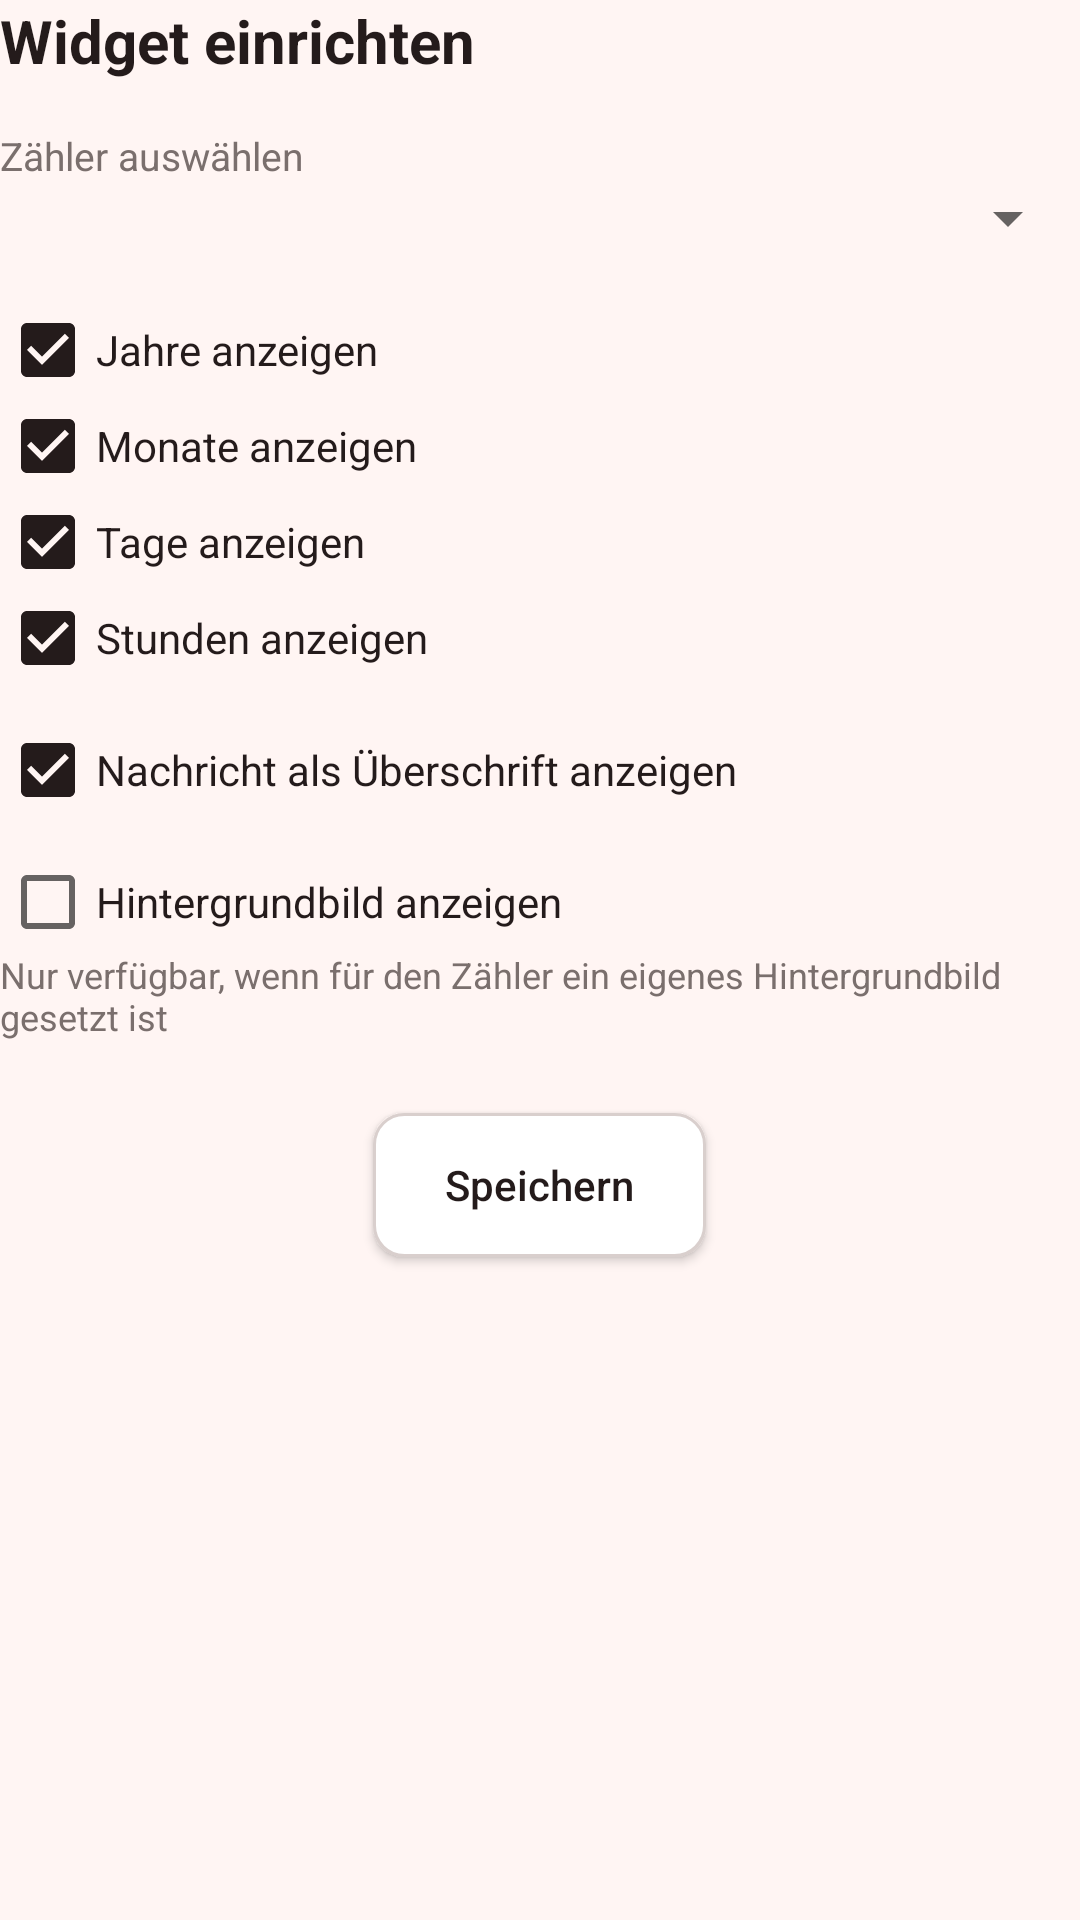

Produce the Android XML layout that renders to this screen, including the resource entries it uses.
<!-- AndroidManifest.xml: activity theme Theme.AnniversaryCounter -->
<!-- res/layout/activity_widget_config.xml -->
<?xml version="1.0" encoding="utf-8"?>
<LinearLayout xmlns:android="http://schemas.android.com/apk/res/android"
    android:layout_width="match_parent"
    android:layout_height="match_parent"
    android:background="@color/bg"
    android:orientation="vertical"
    android:layout_margin="24dp"
    android:fitsSystemWindows="true">

    <TextView
        android:layout_width="wrap_content"
        android:layout_height="wrap_content"
        android:layout_marginBottom="16dp"
        android:text="@string/widget_config_title"
        android:textColor="@color/text_primary"
        android:textSize="20sp"
        android:textStyle="bold" />

    <TextView
        android:layout_width="wrap_content"
        android:layout_height="wrap_content"
        android:text="@string/widget_select_counter"
        android:textColor="@color/text_secondary"
        android:textSize="13sp" />

    <Spinner
        android:id="@+id/spCounter"
        android:layout_width="match_parent"
        android:layout_height="wrap_content"
        android:layout_marginBottom="16dp"
        android:spinnerMode="dropdown" />

    <CheckBox
        android:id="@+id/cbYears"
        android:layout_width="wrap_content"
        android:layout_height="wrap_content"
        android:checked="true"
        android:text="@string/widget_unit_years"
        android:textColor="@color/text_primary" />

    <CheckBox
        android:id="@+id/cbMonths"
        android:layout_width="wrap_content"
        android:layout_height="wrap_content"
        android:checked="true"
        android:text="@string/widget_unit_months"
        android:textColor="@color/text_primary" />

    <CheckBox
        android:id="@+id/cbDays"
        android:layout_width="wrap_content"
        android:layout_height="wrap_content"
        android:checked="true"
        android:text="@string/widget_unit_days"
        android:textColor="@color/text_primary" />

    <CheckBox
        android:id="@+id/cbHours"
        android:layout_width="wrap_content"
        android:layout_height="wrap_content"
        android:checked="true"
        android:text="@string/widget_unit_hours"
        android:textColor="@color/text_primary" />

    <CheckBox
        android:id="@+id/cbShowSubtitle"
        android:layout_width="wrap_content"
        android:layout_height="wrap_content"
        android:layout_marginTop="12dp"
        android:checked="true"
        android:text="@string/widget_show_subtitle"
        android:textColor="@color/text_primary" />

    <CheckBox
        android:id="@+id/cbShowBackground"
        android:layout_width="wrap_content"
        android:layout_height="wrap_content"
        android:layout_marginTop="12dp"
        android:text="@string/widget_show_background"
        android:textColor="@color/text_primary" />

    <TextView
        android:id="@+id/tvShowBackgroundHint"
        android:layout_width="wrap_content"
        android:layout_height="wrap_content"
        android:text="@string/widget_show_background_hint"
        android:textColor="@color/text_secondary"
        android:textSize="12sp" />

    <Button
        android:id="@+id/btnSaveWidget"
        android:layout_width="wrap_content"
        android:layout_height="wrap_content"
        android:layout_gravity="center_horizontal"
        android:layout_marginTop="24dp"
        android:background="@drawable/btn_outline"
        android:paddingStart="24dp"
        android:paddingTop="12dp"
        android:paddingEnd="24dp"
        android:paddingBottom="12dp"
        android:text="@string/widget_save"
        android:textAllCaps="false"
        android:textColor="@color/text_primary" />

</LinearLayout>
<!-- resources referenced by this layout -->
<resources>
  <color name="bg">#FFF5F3</color>
  <color name="text_primary">#241B1B</color>
  <color name="text_secondary">#7A6F6D</color>
  <!-- drawable btn_outline (drawable) -->
  <?xml version="1.0" encoding="utf-8"?>
  <shape xmlns:android="http://schemas.android.com/apk/res/android"
      android:shape="rectangle">
      <solid android:color="@color/icon_bg" />
      <stroke
          android:width="1dp"
          android:color="@color/outline" />
      <corners android:radius="10dp" />
  </shape>
  <string name="widget_config_title">Widget einrichten</string>
  <string name="widget_save">Speichern</string>
  <string name="widget_select_counter">Zähler auswählen</string>
  <string name="widget_show_background">Hintergrundbild anzeigen</string>
  <string name="widget_show_background_hint">Nur verfügbar, wenn für den Zähler ein eigenes Hintergrundbild gesetzt ist</string>
  <string name="widget_show_subtitle">Nachricht als Überschrift anzeigen</string>
  <string name="widget_unit_days">Tage anzeigen</string>
  <string name="widget_unit_hours">Stunden anzeigen</string>
  <string name="widget_unit_months">Monate anzeigen</string>
  <string name="widget_unit_years">Jahre anzeigen</string>
  <style name="Theme.AnniversaryCounter" parent="Theme.AppCompat.DayNight.NoActionBar">
          <item name="android:windowBackground">@color/bg</item>
          <item name="android:statusBarColor">@color/bg</item>
          <item name="android:navigationBarColor">@color/bg</item>
          <item name="colorAccent">@color/text_primary</item>
      </style>
  <color name="icon_bg">#FFFFFF</color>
  <color name="outline">#D9CFCD</color>
</resources>
